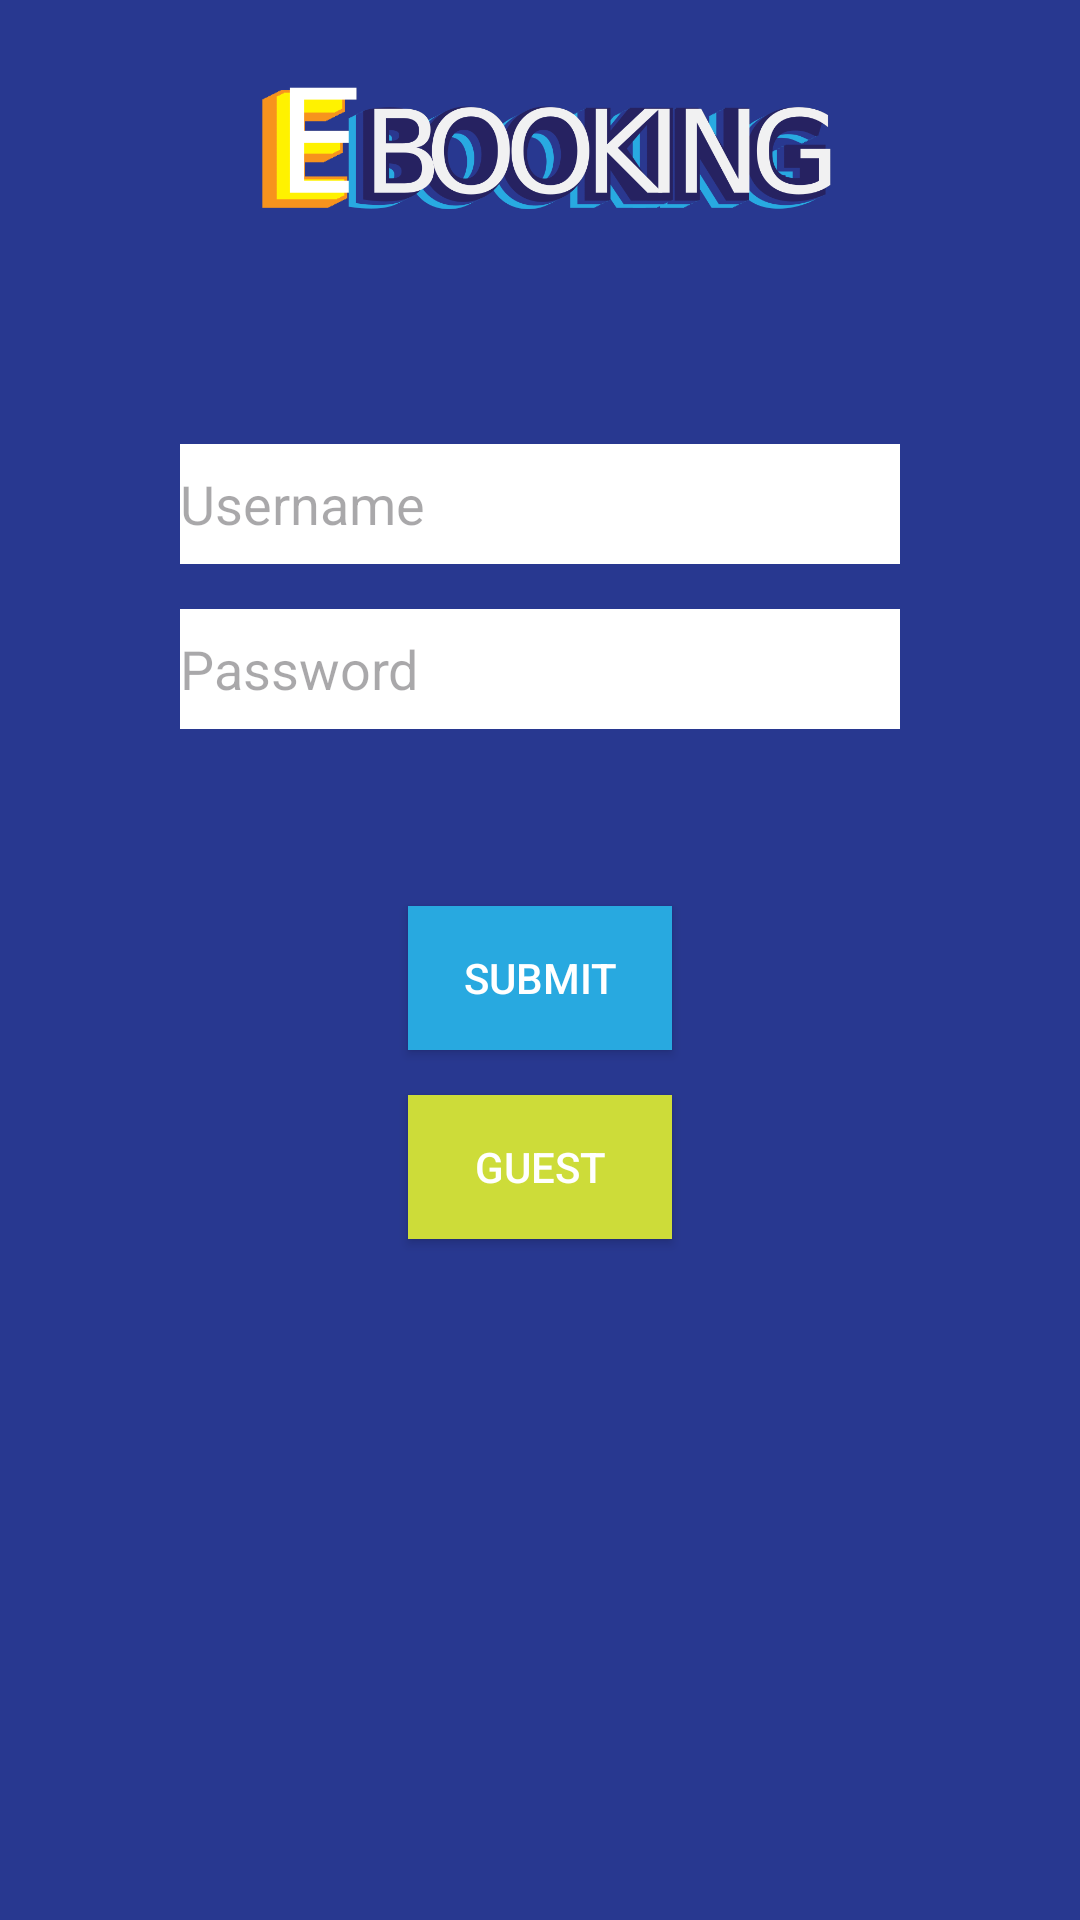

Layout XML and referenced resources for this Android screen:
<!-- AndroidManifest.xml: application theme Base.Theme.Background -->
<!-- res/layout/register.xml -->
<?xml version="1.0" encoding="utf-8"?>
<androidx.constraintlayout.widget.ConstraintLayout xmlns:android="http://schemas.android.com/apk/res/android"
    xmlns:app="http://schemas.android.com/apk/res-auto"
    xmlns:tools="http://schemas.android.com/tools"
    android:id="@+id/main"
    android:layout_width="match_parent"
    android:layout_height="match_parent"
    tools:context=".activity.register.Register">

    <androidx.appcompat.widget.AppCompatButton
        android:id="@+id/register"
        android:layout_width="wrap_content"
        android:layout_height="wrap_content"
        android:layout_marginTop="33dp"
        android:background="@color/color1"
        android:text="Submit"
        android:textColor="@color/white"
        app:layout_constraintBottom_toTopOf="@+id/guest"
        app:layout_constraintEnd_toEndOf="parent"
        app:layout_constraintStart_toStartOf="parent"
        app:layout_constraintTop_toBottomOf="@+id/Password_reg"
        tools:ignore="MissingConstraints" />

    <ImageView
        android:id="@+id/imageView"
        android:layout_width="276dp"
        android:layout_height="143dp"
        android:layout_marginTop="50dp"
        android:layout_marginBottom="14dp"
        app:layout_constraintBottom_toTopOf="@+id/username_reg"
        app:layout_constraintEnd_toEndOf="parent"
        app:layout_constraintStart_toStartOf="parent"
        app:layout_constraintTop_toTopOf="parent"
        app:srcCompat="@drawable/ebooking"
        tools:ignore="MissingConstraints" />

    <androidx.appcompat.widget.AppCompatButton
        android:id="@+id/guest"
        android:layout_width="wrap_content"
        android:layout_height="wrap_content"
        android:layout_marginTop="15dp"
        android:layout_marginBottom="300dp"
        android:background="#CDDC39"
        android:text="Guest"
        android:textColor="@color/white"
        app:layout_constraintBottom_toBottomOf="parent"
        app:layout_constraintEnd_toEndOf="parent"
        app:layout_constraintStart_toStartOf="parent"
        app:layout_constraintTop_toBottomOf="@+id/register"
        tools:ignore="MissingConstraints" />

    <EditText
        android:id="@+id/Password_reg"
        android:layout_width="240dp"
        android:layout_height="40dp"
        android:layout_marginStart="101dp"
        android:layout_marginEnd="101dp"
        android:layout_marginBottom="26dp"
        android:background="@color/white"
        android:ems="10"
        android:hint="Password"
        android:inputType="textPassword"
        android:textColor="@color/black"
        app:layout_constraintBottom_toTopOf="@+id/register"
        app:layout_constraintEnd_toEndOf="parent"
        app:layout_constraintStart_toStartOf="parent"
        app:layout_constraintTop_toBottomOf="@+id/username_reg"
        tools:ignore="MissingConstraints" />

    <EditText
        android:id="@+id/username_reg"
        android:layout_width="240dp"
        android:layout_height="40dp"
        android:layout_marginTop="14dp"
        android:layout_marginBottom="15dp"
        android:background="@color/white"
        android:ems="10"
        android:hint="Username"
        android:inputType="text"
        android:textColor="@color/black"
        android:textSize="18dp"
        app:layout_constraintBottom_toTopOf="@+id/Password_reg"
        app:layout_constraintEnd_toEndOf="parent"
        app:layout_constraintStart_toStartOf="parent"
        app:layout_constraintTop_toBottomOf="@+id/imageView"
        tools:ignore="MissingConstraints" />


</androidx.constraintlayout.widget.ConstraintLayout>
<!-- resources referenced by this layout -->
<resources>
  <color name="black">#FF000000</color>
  <color name="color1">#28A9E0</color>
  <color name="white">#FFFFFFFF</color>
  <!-- drawable ebooking: png bitmap (drawable, 62170 bytes) -->
  <style name="Base.Theme.Background" parent="Theme.Material3.DayNight.NoActionBar">
          <item name="android:windowBackground">@drawable/background</item>
      </style>
  <!-- drawable background: png bitmap (drawable, 12621 bytes) -->
</resources>
